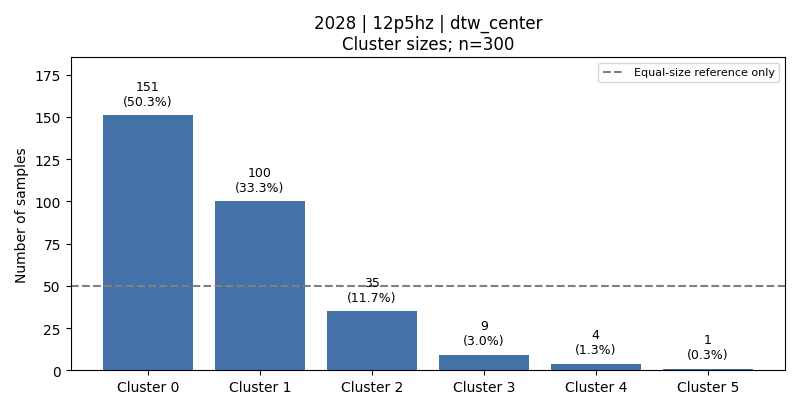

Data behind this chart, as committed beside it:
cluster, count, fraction, dominant_activity, dominant_activity_fraction
0, 151, 0.5033, 4, 0.3311
1, 100, 0.3333, 1, 0.49
2, 35, 0.1167, 3, 0.7429
3, 9, 0.03, 3, 0.6667
4, 4, 0.01333, 3, 0.75
5, 1, 0.003333, 3, 1.0
